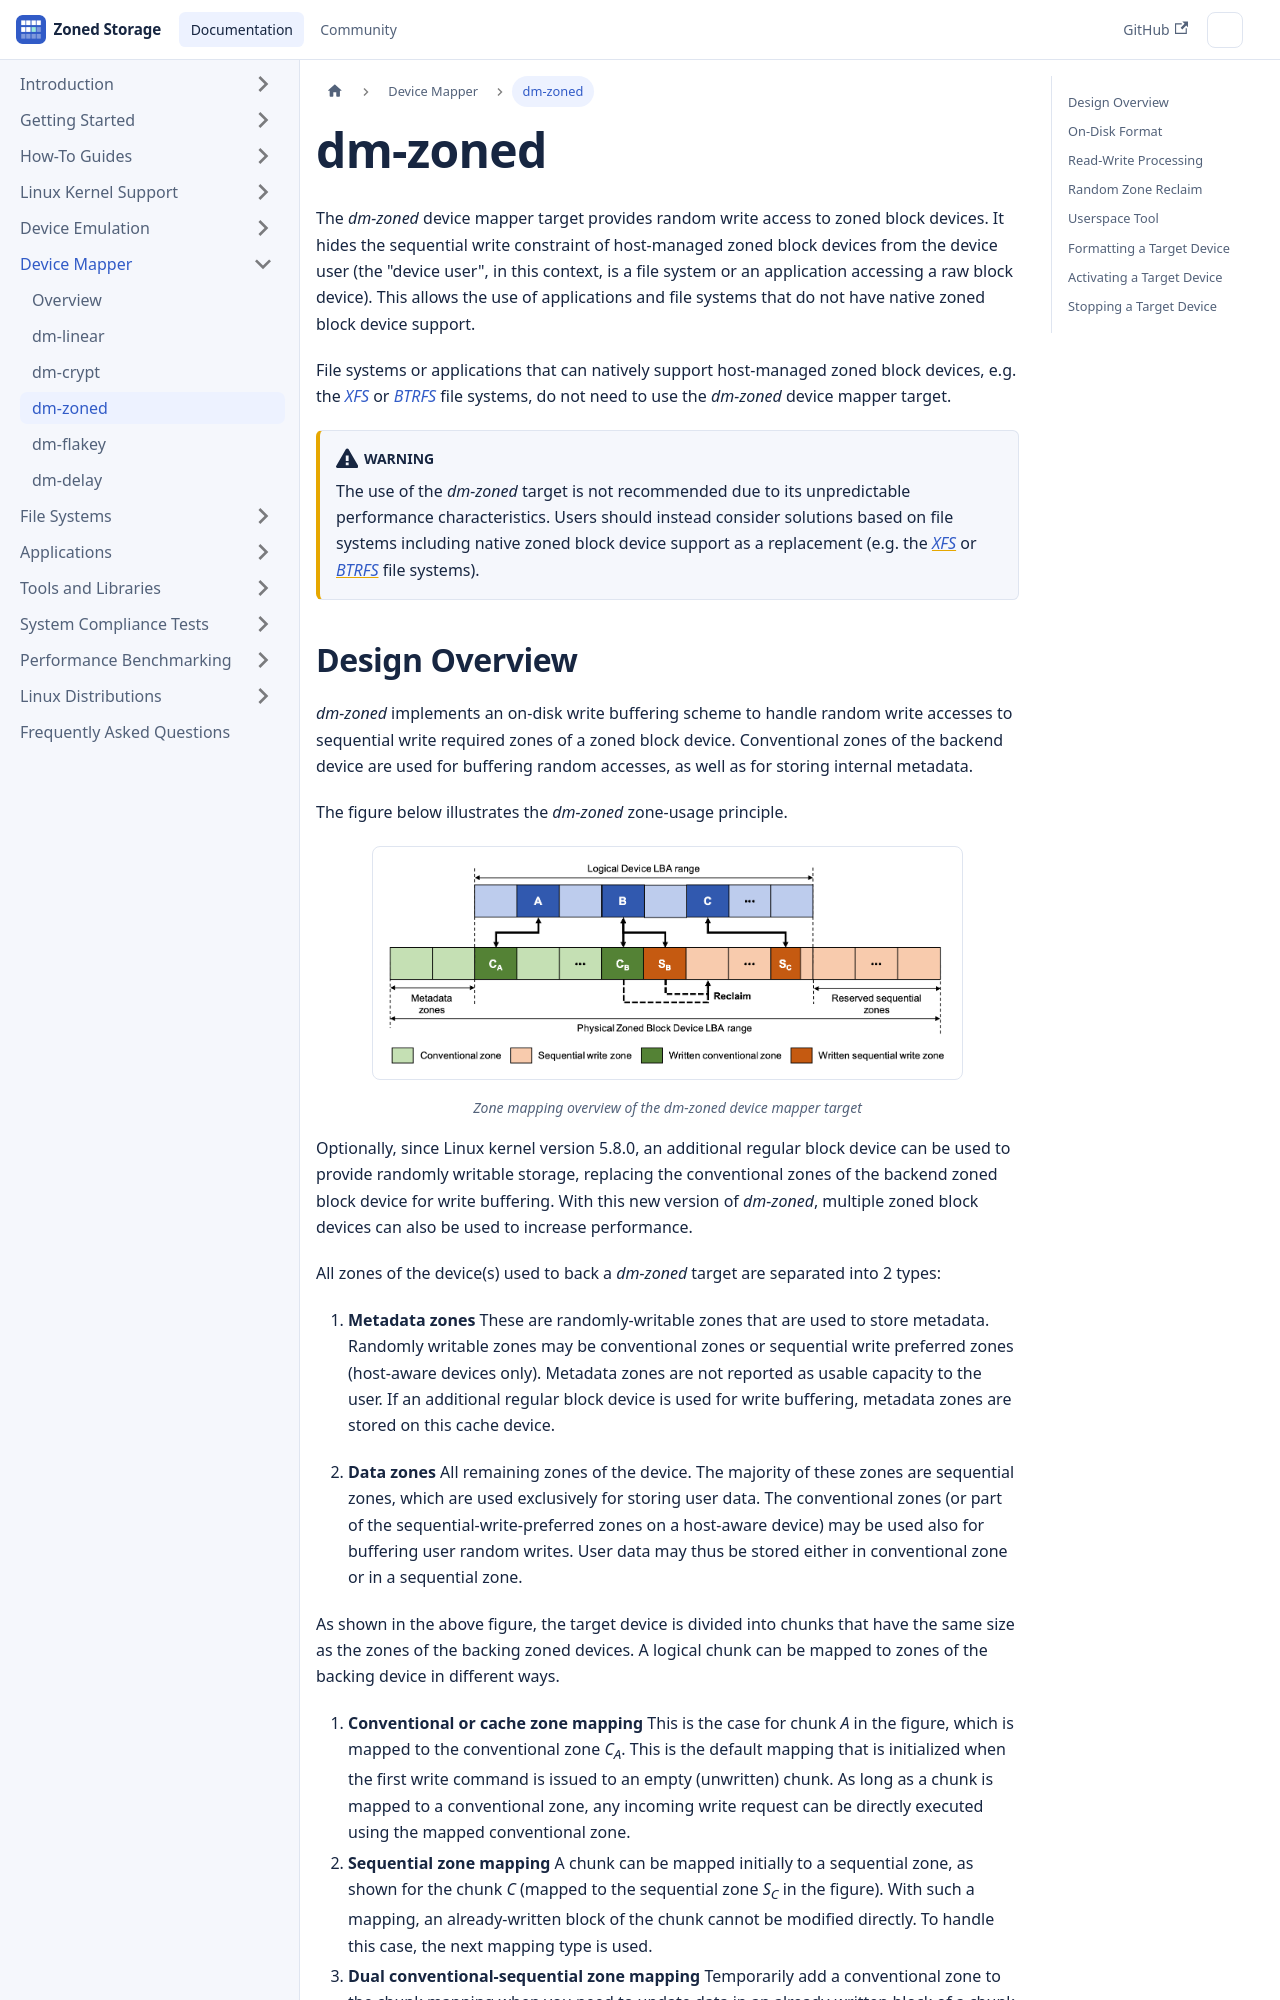

repository: westerndigitalcorporation/zonedstorage.io · page: docs/device-mapper/dm-zoned.html · generator: docusaurus

---
id: dm-zoned
title: dm-zoned
sidebar_label: dm-zoned
---

import Image from '/src/components/Image';

# dm-zoned

The *dm-zoned* device mapper target provides random write access to zoned
block devices. It hides the sequential write constraint of host-managed zoned
block devices from the device user (the "device user", in this context, is a
file system or an application accessing a raw block device). This allows the use
of applications and file systems that do not have native zoned block device
support.

File systems or applications that can natively support host-managed zoned
block devices, e.g. the [*XFS*](/docs/filesystems/xfs) or
[*BTRFS*](/docs/filesystems/btrfs) file systems, do not need to use the
*dm-zoned* device mapper target.

:::warning
The use of the *dm-zoned* target is not recommended due to its unpredictable
performance characteristics. Users should instead consider solutions based on
file systems including native zoned block device support as a replacement
(e.g. the [*XFS*](/docs/filesystems/xfs) or [*BTRFS*](/docs/filesystems/btrfs)
file systems).
:::
